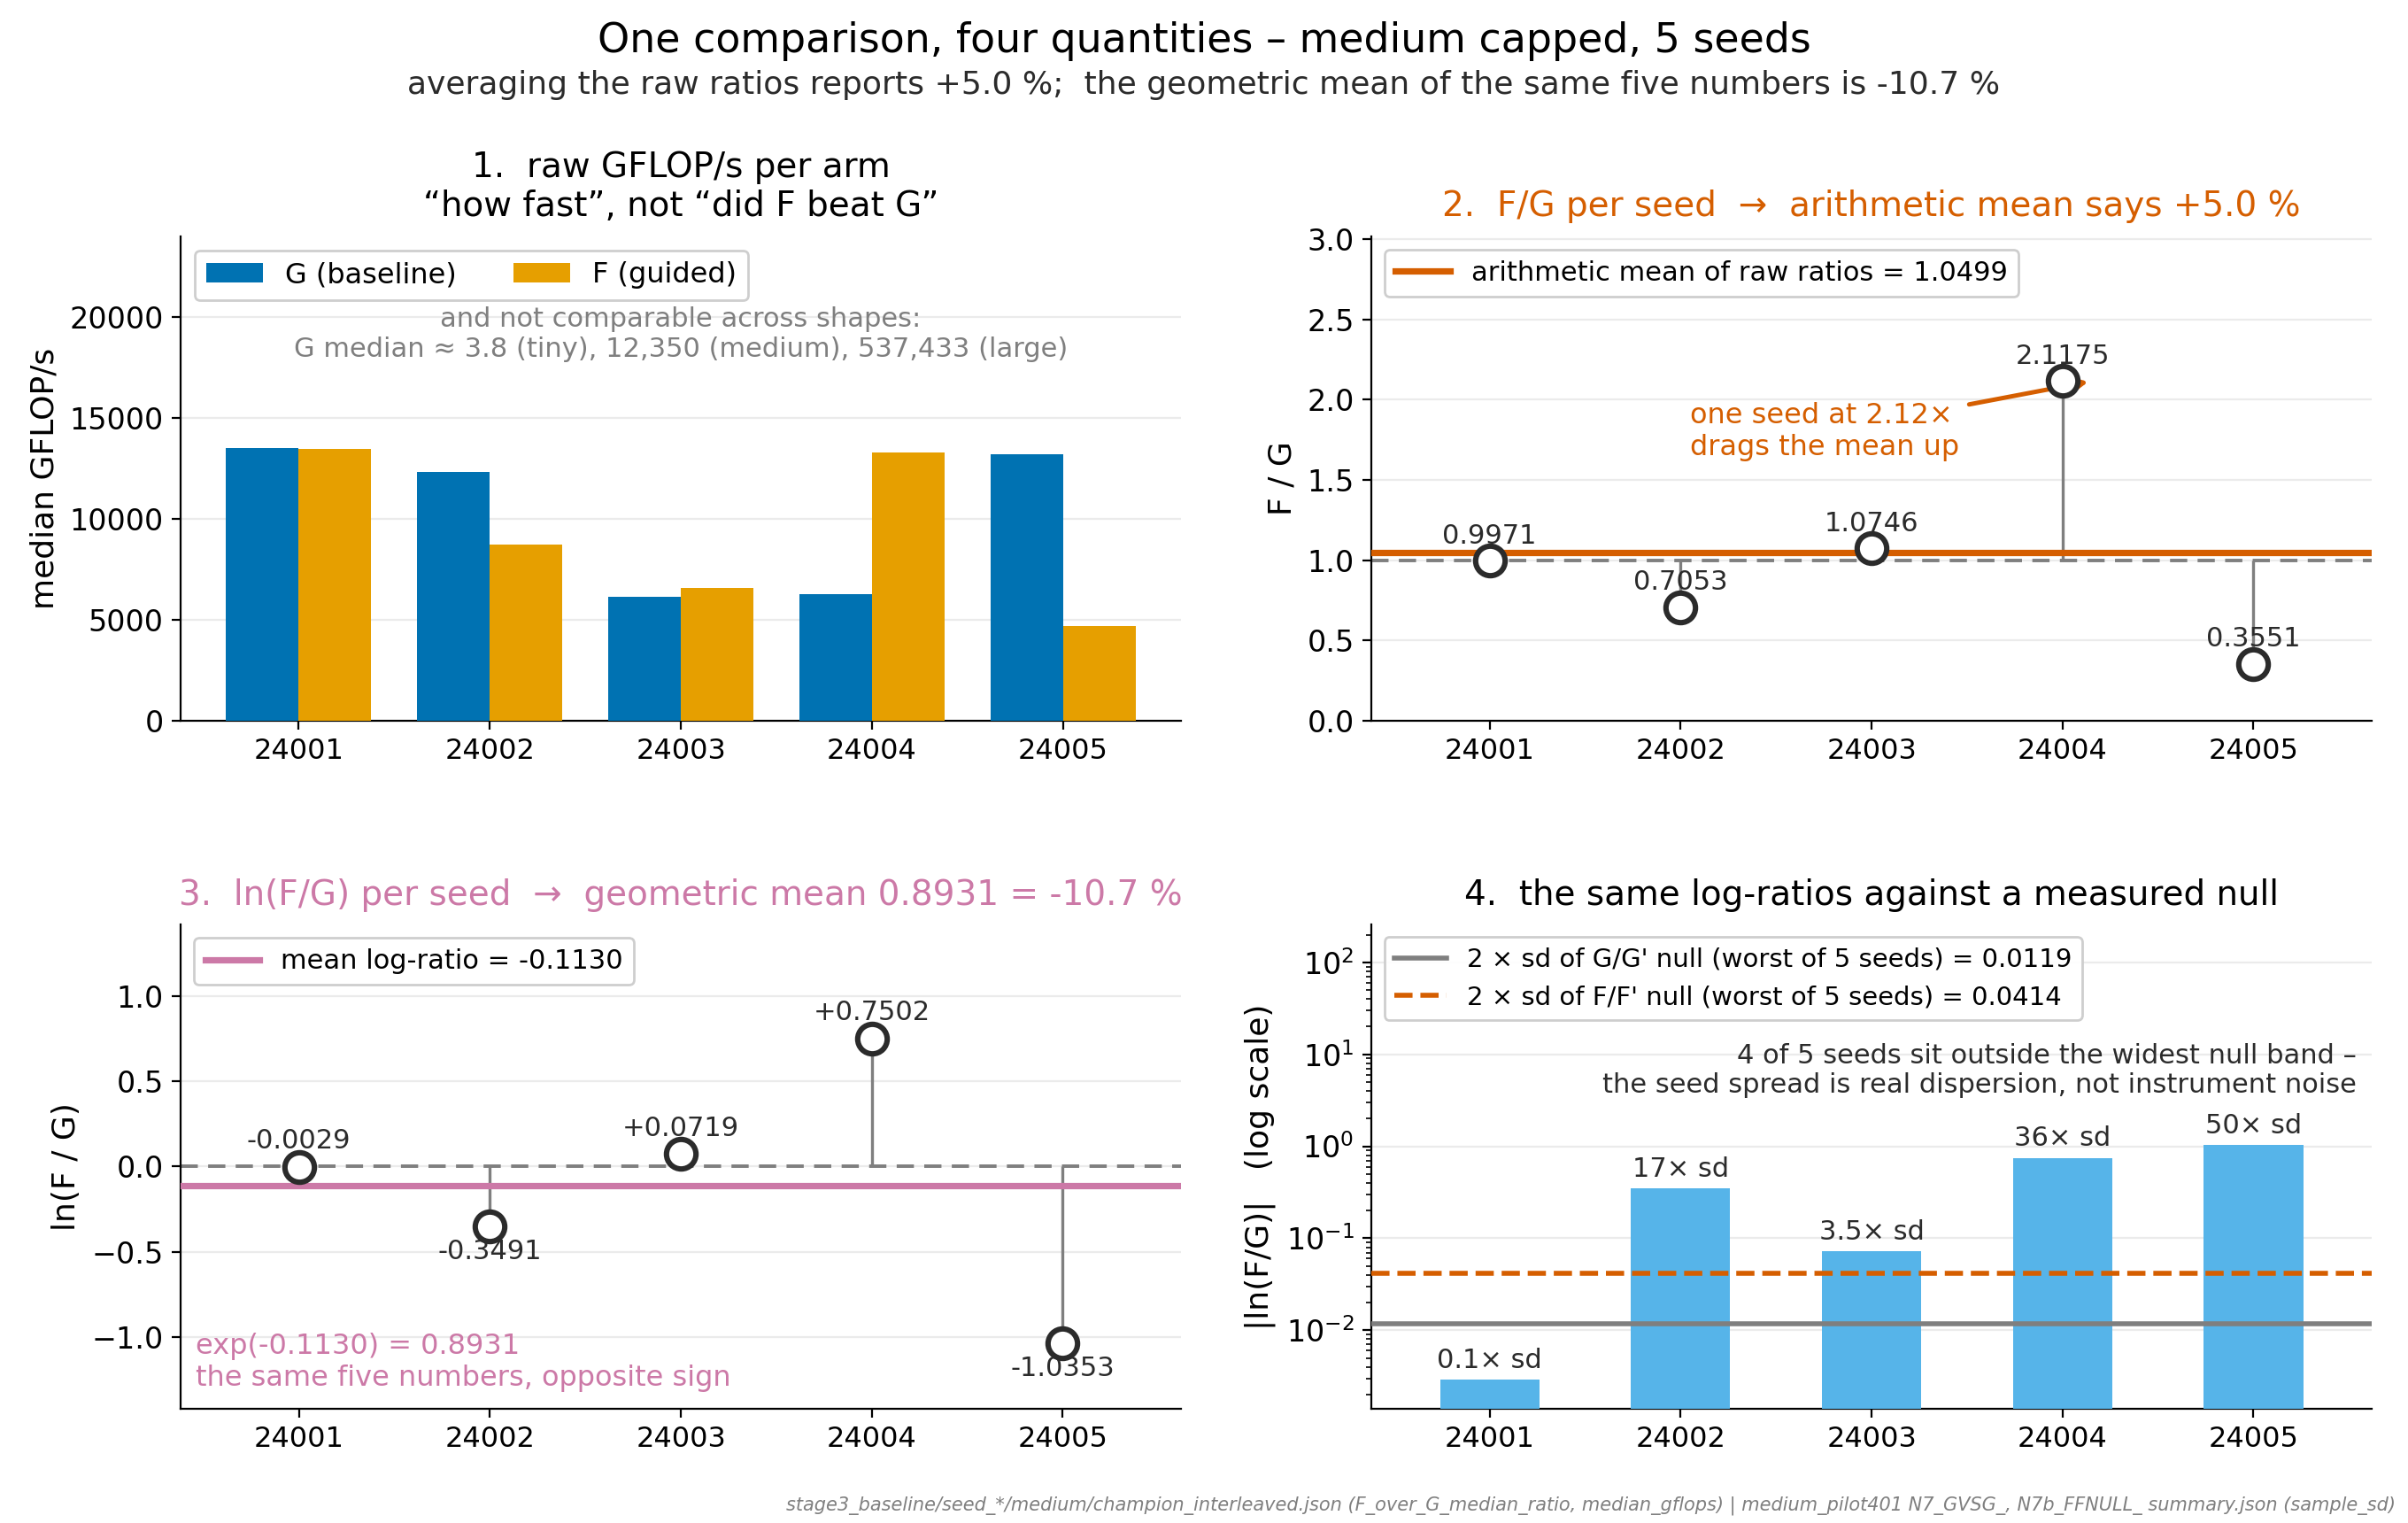

Recreate this plot in Python.
"""P13 -- one comparison, four ways of reporting it.

Medium, capped, five seeds. Every panel shows the SAME five paired
measurements; only the reported quantity changes.

  1. raw GFLOP/s per arm       -- answers "how fast", not "did F beat G", and is
                                  not comparable across shapes at all
  2. F/G per seed              -- comparable, but multiplicative, so an
                                  arithmetic mean over it is not a central tendency
  3. ln(F/G) per seed          -- additive and symmetric; its mean exponentiates
                                  to the geometric mean of the ratios
  4. ln(F/G) against the null  -- how big the effect is in units of the
                                  instrument's own measured noise

The load-bearing content is the reversal between 2 and 3. One seed lands at
2.12x; the arithmetic mean of the five raw ratios is dragged to 1.0499, which
would be reported as a +5.0 % gain. The mean log-ratio is -0.1130 -- geometric
mean 0.893, a -10.7 % regression. Same five numbers, opposite sign. That is why
the study reports log-ratios.

Panel 4's baseline is a null cell's own sd (N7_GVSG_, both arms the baseline
kernel; N7b_FFNULL_, both arms the guided kernel), taken conservatively as the
worst seed's sample_sd in each cell.

Run on the HOST (matplotlib 3.8.2). Idempotent: no timestamps, no randomness.
"""
from __future__ import annotations

import math
from statistics import mean

import numpy as np
from matplotlib.transforms import Bbox

import common
from common import ARM_COLOR, C_GREY, C_PURPLE, C_RED, C_SKY

INK = "#2B2B2B"
SHAPE = "medium"
SEEDS = common.SEEDS
ARM_DIR = "stage3_baseline"

# --------------------------------------------------------------------------
# data -- the same five paired measurements, read once
# --------------------------------------------------------------------------
RATIO = {s: common.canonical_ratio(SHAPE, s, ARM_DIR) for s in SEEDS}
LN = {s: math.log(RATIO[s]) for s in SEEDS}
RAW = {s: common.champion(
    f"{common.BASE}/{ARM_DIR}/seed_{s}/{SHAPE}/champion_interleaved.json"
)["median_gflops"] for s in SEEDS}

ARITH = mean(RATIO[s] for s in SEEDS)          # the wrong central tendency
MEAN_LN = mean(LN[s] for s in SEEDS)           # the right one
GEO = math.exp(MEAN_LN)
DRAGGER = max(SEEDS, key=lambda s: RATIO[s])   # the 2.12x seed

# raw medians on the other two shapes, to show raw GFLOP/s is shape-scoped
OTHER_RAW = {
    sh: [common.champion(
        f"{common.BASE}/{ARM_DIR}/seed_{s}/{sh}/champion_interleaved.json"
    )["median_gflops"]["G"] for s in SEEDS]
    for sh in ("tiny", "medium", "large")
}

# null-cell noise baseline: the worst seed's sd in each null construction
NULL = {}
for cell, label in (("N7_GVSG_", "G/G' null"), ("N7b_FFNULL_", "F/F' null")):
    per = common.cell_per_seed(cell)
    NULL[cell] = {"label": label,
                  "sd_max": max(v["sample_sd"] for v in per.values()),
                  "sd_med": float(np.median([v["sample_sd"] for v in per.values()])),
                  "n": len(per)}
BASE_SD = max(v["sd_max"] for v in NULL.values())   # most conservative null sd

X = np.arange(len(SEEDS))

# --------------------------------------------------------------------------
# figure
# --------------------------------------------------------------------------
fig, ((ax1, ax2), (ax3, ax4)) = common.new_fig(2, 2, figsize=(13.6, 8.6))

# ---- 1. raw GFLOP/s -------------------------------------------------------
w = 0.38
ax1.bar(X - w / 2, [RAW[s]["G"] for s in SEEDS], w, color=ARM_COLOR["G"],
        label="G (baseline)", zorder=3)
ax1.bar(X + w / 2, [RAW[s]["F"] for s in SEEDS], w, color=ARM_COLOR["F"],
        label="F (guided)", zorder=3)
ax1.set_xticks(X)
ax1.set_xticklabels([str(s) for s in SEEDS], fontsize=11.5)
ax1.set_ylabel("median GFLOP/s", fontsize=13)
ax1.set_ylim(0, max(max(v.values()) for v in RAW.values()) * 1.78)
ax1.set_title("1.  raw GFLOP/s per arm\n“how fast”, not “did F beat G”",
              fontsize=14, pad=8)
ax1.legend(fontsize=11.5, loc="upper left", ncol=2, framealpha=0.95)
ax1.text(0.5, 0.855,
         "and not comparable across shapes:\nG median ≈ %.1f (tiny), %s (medium), "
         "%s (large)"
         % (float(np.median(OTHER_RAW["tiny"])),
            "{:,.0f}".format(float(np.median(OTHER_RAW["medium"]))),
            "{:,.0f}".format(float(np.median(OTHER_RAW["large"])))),
         transform=ax1.transAxes, ha="center", va="top", fontsize=11,
         color=C_GREY)
ax1.grid(axis="x", visible=False)

# ---- 2. F/G per seed ------------------------------------------------------
ax2.axhline(1.0, color=C_GREY, lw=1.4, ls=(0, (5, 3)), zorder=2)
for i, s in enumerate(SEEDS):
    ax2.vlines(i, 1.0, RATIO[s], color=C_GREY, lw=1.2, zorder=2)
ax2.plot(X, [RATIO[s] for s in SEEDS], "o", ms=12, mfc="white",
         mec=INK, mew=2.2, linestyle="none", zorder=5)
ax2.axhline(ARITH, color=C_RED, lw=2.6, zorder=4,
            label="arithmetic mean of raw ratios = %.4f" % ARITH)
for i, s in enumerate(SEEDS):
    ax2.text(i, RATIO[s] + 0.075, "%.4f" % RATIO[s], ha="center", va="bottom",
             fontsize=11, color=INK)
ax2.set_xticks(X)
ax2.set_xticklabels([str(s) for s in SEEDS], fontsize=11.5)
ax2.set_ylim(0.0, 3.02)
ax2.set_xlim(-0.62, 4.62)
ax2.set_ylabel("F / G", fontsize=13)
ax2.set_title("2.  F/G per seed  →  arithmetic mean says %+.1f %%"
              % ((ARITH - 1) * 100), fontsize=14, color=C_RED, pad=8)
ax2.legend(fontsize=11, loc="upper left", framealpha=0.95)
i_drag = SEEDS.index(DRAGGER)
ax2.annotate("one seed at %.2f×\ndrags the mean up" % RATIO[DRAGGER],
             xy=(i_drag + 0.16, RATIO[DRAGGER]),
             xytext=(i_drag - 1.95, 1.80), fontsize=11.5, color=C_RED,
             ha="left", va="center",
             arrowprops=dict(arrowstyle="->", color=C_RED, lw=1.8))
ax2.grid(axis="x", visible=False)

# ---- 3. ln(F/G) per seed --------------------------------------------------
ax3.axhline(0.0, color=C_GREY, lw=1.4, ls=(0, (5, 3)), zorder=2)
for i, s in enumerate(SEEDS):
    ax3.vlines(i, 0.0, LN[s], color=C_GREY, lw=1.2, zorder=2)
ax3.plot(X, [LN[s] for s in SEEDS], "o", ms=12, mfc="white",
         mec=INK, mew=2.2, linestyle="none", zorder=5)
ax3.axhline(MEAN_LN, color=C_PURPLE, lw=2.6, zorder=4,
            label="mean log-ratio = %+.4f" % MEAN_LN)
for i, s in enumerate(SEEDS):
    above = LN[s] >= MEAN_LN      # keep the label clear of the mean line
    ax3.text(i, LN[s] + (0.075 if above else -0.075), "%+.4f" % LN[s],
             ha="center", va=("bottom" if above else "top"), fontsize=11,
             color=INK)
ax3.set_xticks(X)
ax3.set_xticklabels([str(s) for s in SEEDS], fontsize=11.5)
ax3.set_ylim(-1.42, 1.42)
ax3.set_xlim(-0.62, 4.62)
ax3.set_ylabel("ln(F / G)", fontsize=13)
ax3.set_title("3.  ln(F/G) per seed  →  geometric mean %.4f = %+.1f %%"
              % (GEO, (GEO - 1) * 100), fontsize=14, color=C_PURPLE, pad=8)
ax3.legend(fontsize=11, loc="upper left", framealpha=0.95)
ax3.text(0.015, 0.035,
         "exp(%+.4f) = %.4f\nthe same five numbers, opposite sign"
         % (MEAN_LN, GEO),
         transform=ax3.transAxes, ha="left", va="bottom", fontsize=11.5,
         color=C_PURPLE)
ax3.grid(axis="x", visible=False)

# ---- 4. against the null-cell noise baseline ------------------------------
ABS = [abs(LN[s]) for s in SEEDS]
ax4.set_yscale("log")
ax4.bar(X, ABS, 0.52, color=C_SKY, zorder=3)
for i, s in enumerate(SEEDS):
    mult = ABS[i] / BASE_SD
    ax4.text(i, ABS[i] * 1.18, ("%.1f× sd" if mult < 10 else "%.0f× sd") % mult,
             ha="center", va="bottom", fontsize=11, color=INK)
styles = [("N7_GVSG_", C_GREY, "-"), ("N7b_FFNULL_", C_RED, "--")]
for cell, colour, ls in styles:
    y = 2 * NULL[cell]["sd_max"]
    ax4.axhline(y, color=colour, lw=2.0, ls=ls, zorder=4,
                label="2 × sd of %s (worst of %d seeds) = %.4f"
                      % (NULL[cell]["label"], NULL[cell]["n"], y))
ax4.set_xticks(X)
ax4.set_xticklabels([str(s) for s in SEEDS], fontsize=11.5)
ax4.set_ylim(1.4e-3, 260.0)
ax4.set_xlim(-0.62, 4.62)
ax4.set_ylabel("|ln(F/G)|   (log scale)", fontsize=13)
ax4.set_title("4.  the same log-ratios against a measured null",
              fontsize=14, pad=8)
ax4.legend(fontsize=10.5, loc="upper left", framealpha=0.95)
n_out = sum(1 for a in ABS if a > 2 * BASE_SD)
ax4.text(0.985, 0.755,
         "%d of %d seeds sit outside the widest null band –\nthe seed spread is "
         "real dispersion, not instrument noise" % (n_out, len(SEEDS)),
         transform=ax4.transAxes, ha="right", va="top", fontsize=11,
         color=INK)
ax4.grid(axis="x", visible=False)

fig.suptitle("One comparison, four quantities – %s capped, %d seeds"
             % (SHAPE, len(SEEDS)), fontsize=16.5, y=0.986)
fig.text(0.5, 0.944,
         "averaging the raw ratios reports %+.1f %%;  the geometric mean of the "
         "same five numbers is %+.1f %%"
         % ((ARITH - 1) * 100, (GEO - 1) * 100),
         ha="center", va="center", fontsize=13, color=INK)
common.provenance(fig, "stage3_baseline/seed_*/%s/champion_interleaved.json "
                       "(F_over_G_median_ratio, median_gflops) | "
                       "medium_pilot401 N7_GVSG_, N7b_FFNULL_ summary.json "
                       "(sample_sd)" % SHAPE)
fig.subplots_adjust(left=0.075, right=0.985, top=0.845, bottom=0.075,
                    hspace=0.42, wspace=0.19)


# --------------------------------------------------------------------------
# programmatic layout check
# --------------------------------------------------------------------------
def layout_report(figure):
    figure.canvas.draw()
    rend = figure.canvas.get_renderer()
    w_px, h_px = figure.canvas.get_width_height()
    items, smallest = [], None
    for ax in figure.axes:
        # only ticks actually inside the view -- matplotlib keeps locator
        # labels for off-view ticks, and those are not drawn
        x0, x1 = sorted(ax.get_xlim())
        y0, y1 = sorted(ax.get_ylim())
        xt = [t for v, t in zip(ax.get_xticks(), ax.get_xticklabels())
              if x0 <= v <= x1]
        yt = [t for v, t in zip(ax.get_yticks(), ax.get_yticklabels())
              if y0 <= v <= y1]
        groups = [("title", [ax.title]), ("xlabel", [ax.xaxis.label]),
                  ("ylabel", [ax.yaxis.label]), ("text", list(ax.texts)),
                  ("xtick", xt), ("ytick", yt)]
        for kind, arts in groups:
            for t in arts:
                if not t.get_visible() or not t.get_text().strip():
                    continue
                items.append(("%s:%r" % (kind, t.get_text()[:26]),
                              t.get_window_extent(rend)))
                if kind.endswith("tick"):
                    smallest = min(t.get_size(), smallest or 99)
        if ax.get_legend() is not None:
            items.append(("legend@" + (ax.get_title()[:12] or "?"),
                          ax.get_legend().get_window_extent(rend)))
    for t in figure.texts:
        if t.get_visible() and t.get_text().strip():
            items.append(("figtext:%r" % t.get_text()[:26],
                          t.get_window_extent(rend)))

    over = [n for n, b in items
            if b.x0 < -0.5 or b.y0 < -0.5 or b.x1 > w_px + 0.5 or b.y1 > h_px + 0.5]
    pairs = []
    for i in range(len(items)):
        for j in range(i + 1, len(items)):
            a, b = items[i][1], items[j][1]
            ix = min(a.x1, b.x1) - max(a.x0, b.x0)
            iy = min(a.y1, b.y1) - max(a.y0, b.y0)
            if ix > 1.0 and iy > 1.0:
                pairs.append((items[i][0], items[j][0], ix * iy))
    print("layout: canvas %dx%d px, %d text/legend artists"
          % (w_px, h_px, len(items)))
    print("        smallest tick label: %.1f pt (floor 11 pt) -> %s"
          % (smallest, "OK" if smallest >= 11 else "FAIL"))
    print("overflow artists: %d, text-pair overlaps: %d" % (len(over), len(pairs)))
    for n in over:
        print("        OVERFLOW %s  (canvas %s)"
              % (n, Bbox.from_bounds(0, 0, w_px, h_px)))
    for a, b, area in pairs:
        print("        OVERLAP  %s <-> %s  (%.0f px^2)" % (a, b, area))
    return len(over), len(pairs)


layout_report(fig)
common.save(fig, "p13_four_quantities.png", tight=False)

# --------------------------------------------------------------------------
# stdout
# --------------------------------------------------------------------------
print()
print("%s capped, %s" % (SHAPE, ARM_DIR))
print("%-7s %-11s %-11s %-10s %-11s" % ("seed", "G GFLOP/s", "F GFLOP/s",
                                        "F/G", "ln(F/G)"))
for s in SEEDS:
    print("%-7d %-11.2f %-11.2f %-10.6f %+.6f"
          % (s, RAW[s]["G"], RAW[s]["F"], RATIO[s], LN[s]))
print()
print("arithmetic mean of raw ratios  = %.6f   -> reported as %+.4f %%"
      % (ARITH, (ARITH - 1) * 100))
print("mean log-ratio                 = %+.6f" % MEAN_LN)
print("geometric mean = exp(mean ln)  = %.6f   -> the correct central tendency "
      "%+.4f %%" % (GEO, (GEO - 1) * 100))
print("REVERSAL: raw-ratio average %+.1f %% vs geometric mean %+.1f %% "
      "(same five numbers)" % ((ARITH - 1) * 100, (GEO - 1) * 100))
print("dragger: seed %d at %.4f× (%.1f %% of the raw-ratio sum from one seed)"
      % (DRAGGER, RATIO[DRAGGER], 100 * RATIO[DRAGGER] / sum(RATIO.values())))
print("drop that one seed: raw mean %.6f (%+.2f %%), geometric mean %.6f (%+.2f %%)"
      % (mean(RATIO[s] for s in SEEDS if s != DRAGGER),
         (mean(RATIO[s] for s in SEEDS if s != DRAGGER) - 1) * 100,
         math.exp(mean(LN[s] for s in SEEDS if s != DRAGGER)),
         (math.exp(mean(LN[s] for s in SEEDS if s != DRAGGER)) - 1) * 100))
print()
print("raw GFLOP/s is shape-scoped -- median G across the five seeds:")
for sh in ("tiny", "medium", "large"):
    print("   %-7s %12.4f" % (sh, float(np.median(OTHER_RAW[sh]))))
print()
print("null-cell noise baseline (medium_pilot401):")
for cell in ("N7_GVSG_", "N7b_FFNULL_"):
    v = NULL[cell]
    print("   %-13s %-11s n=%d  sd median %.6f  sd worst-seed %.6f  "
          "2×worst = %.6f" % (cell, v["label"], v["n"], v["sd_med"],
                              v["sd_max"], 2 * v["sd_max"]))
print("   conservative baseline sd = %.6f; %d of %d seeds exceed 2× it"
      % (BASE_SD, n_out, len(SEEDS)))
for s in SEEDS:
    print("   seed %d  |ln(F/G)| = %.6f = %8.1f × baseline sd"
          % (s, abs(LN[s]), abs(LN[s]) / BASE_SD))
